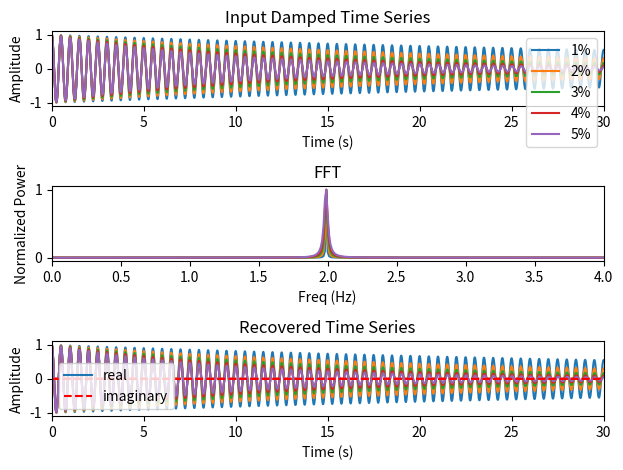

Python code for this plot:
# -*- coding: utf-8 -*-
"""
Created on Fri Aug 24 10:46:42 2018

@author: u1014602
"""

import matplotlib.pyplot as plt
import numpy as np
import math

"""These values can be changed"""
sig_len = 100 # in seconds (will affect resolution of FFT, shorter = lo-res)
fs = 1000 # sampling rate in Hz
f0 = 2 # fundamental frequency in Hz
damping_start = 1# percent of critical damping, range of [0,100]
damping_end = 6 # percent of critical damping, range of [0,100]
damping_interval = 1# percent of critical damping, range of [0,100]



plt.close('all')
fig1 = plt.figure()
ax1 = plt.subplot(311)
ax2 = plt.subplot(312)
ax3 = plt.subplot(313)
damping_values = np.arange(damping_start,damping_end,damping_interval)/100
for zeta in damping_values:
    
    """Figure 1 - Damped time series amplitude (% of critical damping)"""
    fn = f0
    fnd = fn*np.sqrt(1-zeta**2)
    t = np.arange(0,sig_len,1/fs)
    y = np.e**(-zeta*fnd*t)*(np.cos(2*np.pi*fnd*t))
    
    ax1.plot(t,y,label = str(round(zeta*100))+'%')
    ax1.legend(loc=1)
    ax1.set_title('Input Damped Time Series')
    ax1.set_xlabel('Time (s)')
    ax1.set_ylabel('Amplitude')

    ax1.set_xlim([0,int(math.ceil(1/f0*60 / 10.0))*10])

    """Figure 2 - FFT of Fig. 1 time series - plotted as normalized power"""
    Y = np.fft.fft(y)
    L = sig_len*fs
    P1 = abs(Y/L)[1:int(L/2+1)]
    P1[2:-2] = 2*P1[2:-2]
    f = fs*np.arange(0,(L/2))/L
    P1 = np.interp(P1, (P1.min(), P1.max()), (0, 1)) # normalizing
    
    ax2.plot(f,P1**2)
    if f0 < 4:
        ax2.set_xlim([0,2*f0])
    else:
        ax2.set_xlim([f0-4,f0+4])
    ax2.set_title('FFT')
    ax2.set_xlabel('Freq (Hz)')
    ax2.set_ylabel('Normalized Power')
    
    """Figure 3 - Recovered time series using IFFT"""
    s = np.fft.ifft(Y)
    t = np.arange(len(s))/fs
    
    ax3.plot(t,s.real,t,s.imag, 'r--')
    ax3.set_title('Recovered Time Series')
    ax3.set_xlabel('Time (s)')
    ax3.set_ylabel('Amplitude')
    ax3.set_xlim([0,int(math.ceil(1/f0*60 / 10.0))*10])
    ax3.legend(('real', 'imaginary'))
    
plt.tight_layout()